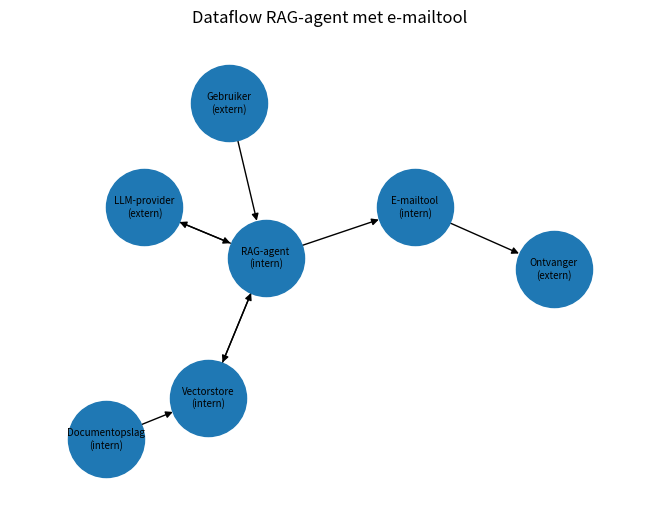

Here is the Python script that generated this plot:
import matplotlib.pyplot as plt
import networkx as nx

G = nx.DiGraph()
nodes = {
    "Gebruiker": {"type": "extern"},
    "RAG-agent": {"type": "intern"},
    "Documentopslag": {"type": "intern"},
    "Vectorstore": {"type": "intern"},
    "LLM-provider": {"type": "extern"},
    "E-mailtool": {"type": "intern"},
    "Ontvanger": {"type": "extern"},
}
G.add_nodes_from((naam, attrs) for naam, attrs in nodes.items())
G.add_edges_from([
    ("Gebruiker", "RAG-agent"),
    ("Documentopslag", "Vectorstore"),
    ("RAG-agent", "Vectorstore"),
    ("Vectorstore", "RAG-agent"),
    ("RAG-agent", "LLM-provider"),
    ("LLM-provider", "RAG-agent"),
    ("RAG-agent", "E-mailtool"),
    ("E-mailtool", "Ontvanger"),
])

pos = nx.spring_layout(G, seed=3)
labels = {n: f"{n}\n({G.nodes[n]['type']})" for n in G.nodes}
nx.draw(G, pos, labels=labels, with_labels=True, node_size=3000, font_size=7, arrows=True)
plt.title("Dataflow RAG-agent met e-mailtool")
plt.margins(0.15)
plt.show()
